The GitHub repository DustinCarrion/TicTacToeAgent contains a labelled image folder "cnn_board" with 4 categories: board, no board 1, no board 2, no board 3. Examples follow, each with its label.

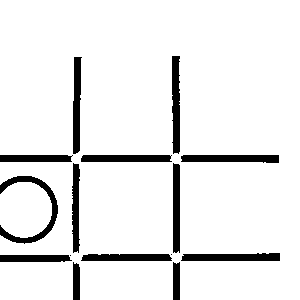
Label: no board 1

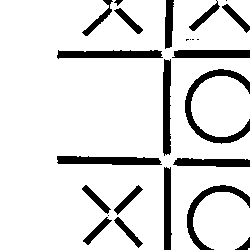
Label: no board 2

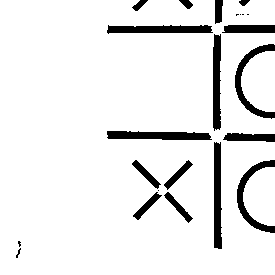
Label: no board 3

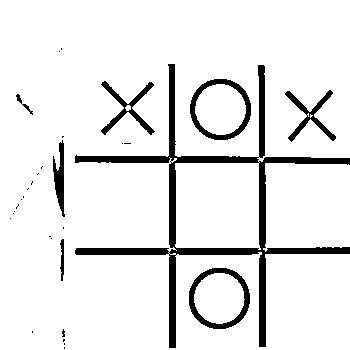
Label: board

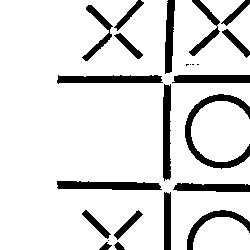
Label: no board 2

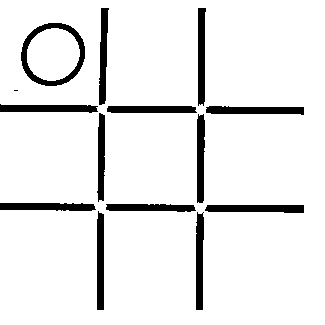
Label: board
